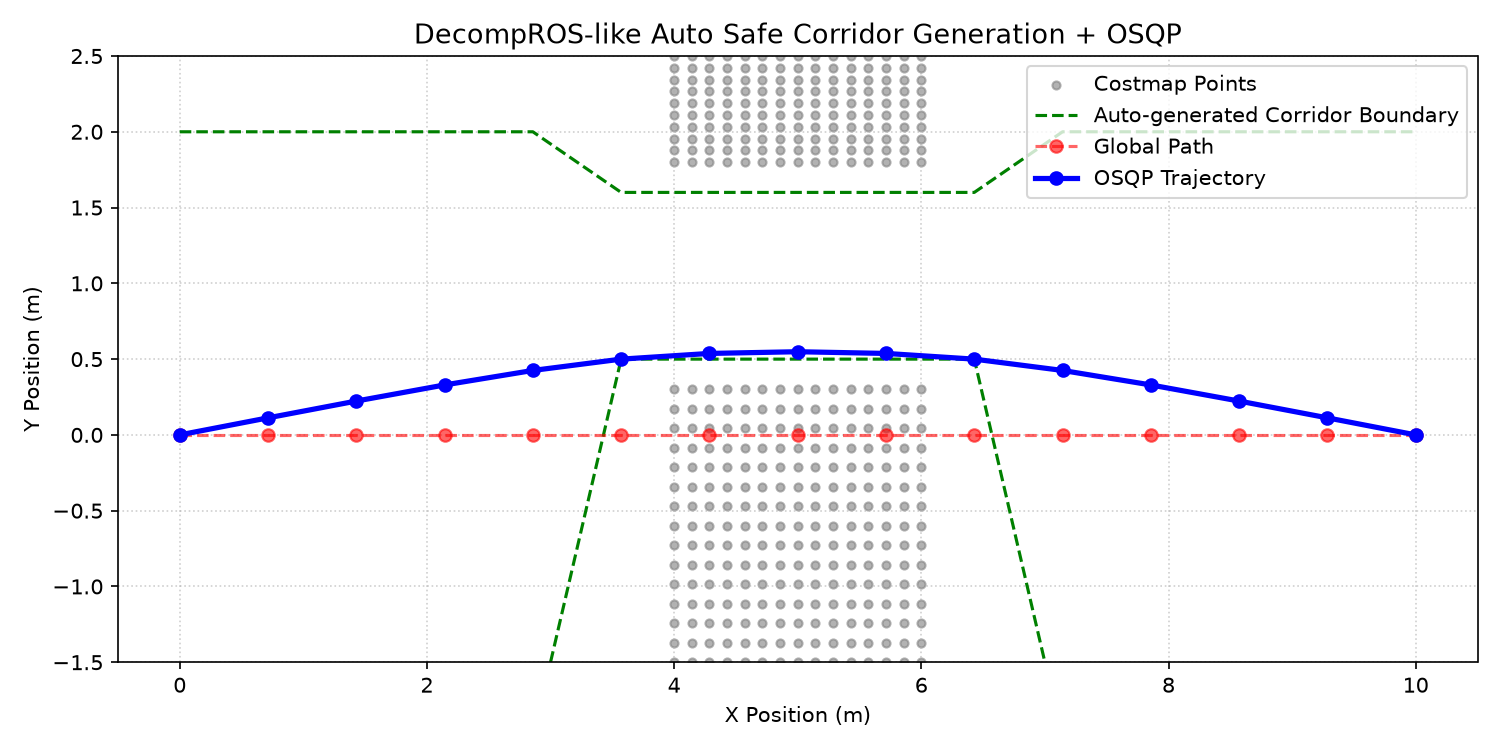

Values plotted in this chart, from the file beside it:
i, x_ref, y_ref, x, y, corridor_y_min, corridor_y_max, corridor_width, clearance_m
0, 0.000000, 0.000000, -0.000000, -0.000000, -2, 2, 4, 4
1, 0.7143, 0.000000, 0.7143, 0.1124, -2, 2, 4, 3.286
2, 1.429, 0.000000, 1.429, 0.2233, -2, 2, 4, 2.571
3, 2.143, 0.000000, 2.143, 0.3296, -2, 2, 4, 1.857
4, 2.857, 0.000000, 2.857, 0.4253, -2, 2, 4, 1.15
5, 3.571, 0.000000, 3.571, 0.5, 0.5, 1.6, 1.1, 0.4729
6, 4.286, 0.000000, 4.286, 0.5375, 0.5, 1.6, 1.1, 0.2375
7, 5, 0.000000, 5, 0.5488, 0.5, 1.6, 1.1, 0.2488
8, 5.714, 0.000000, 5.714, 0.5375, 0.5, 1.6, 1.1, 0.2375
9, 6.429, 0.000000, 6.429, 0.5, 0.5, 1.6, 1.1, 0.4729
10, 7.143, 0.000000, 7.143, 0.4253, -2, 2, 4, 1.15
11, 7.857, 0.000000, 7.857, 0.3296, -2, 2, 4, 1.857
12, 8.571, 0.000000, 8.571, 0.2233, -2, 2, 4, 2.571
13, 9.286, 0.000000, 9.286, 0.1124, -2, 2, 4, 3.286
14, 10, 0.000000, 10, -0.000000, -2, 2, 4, 4
